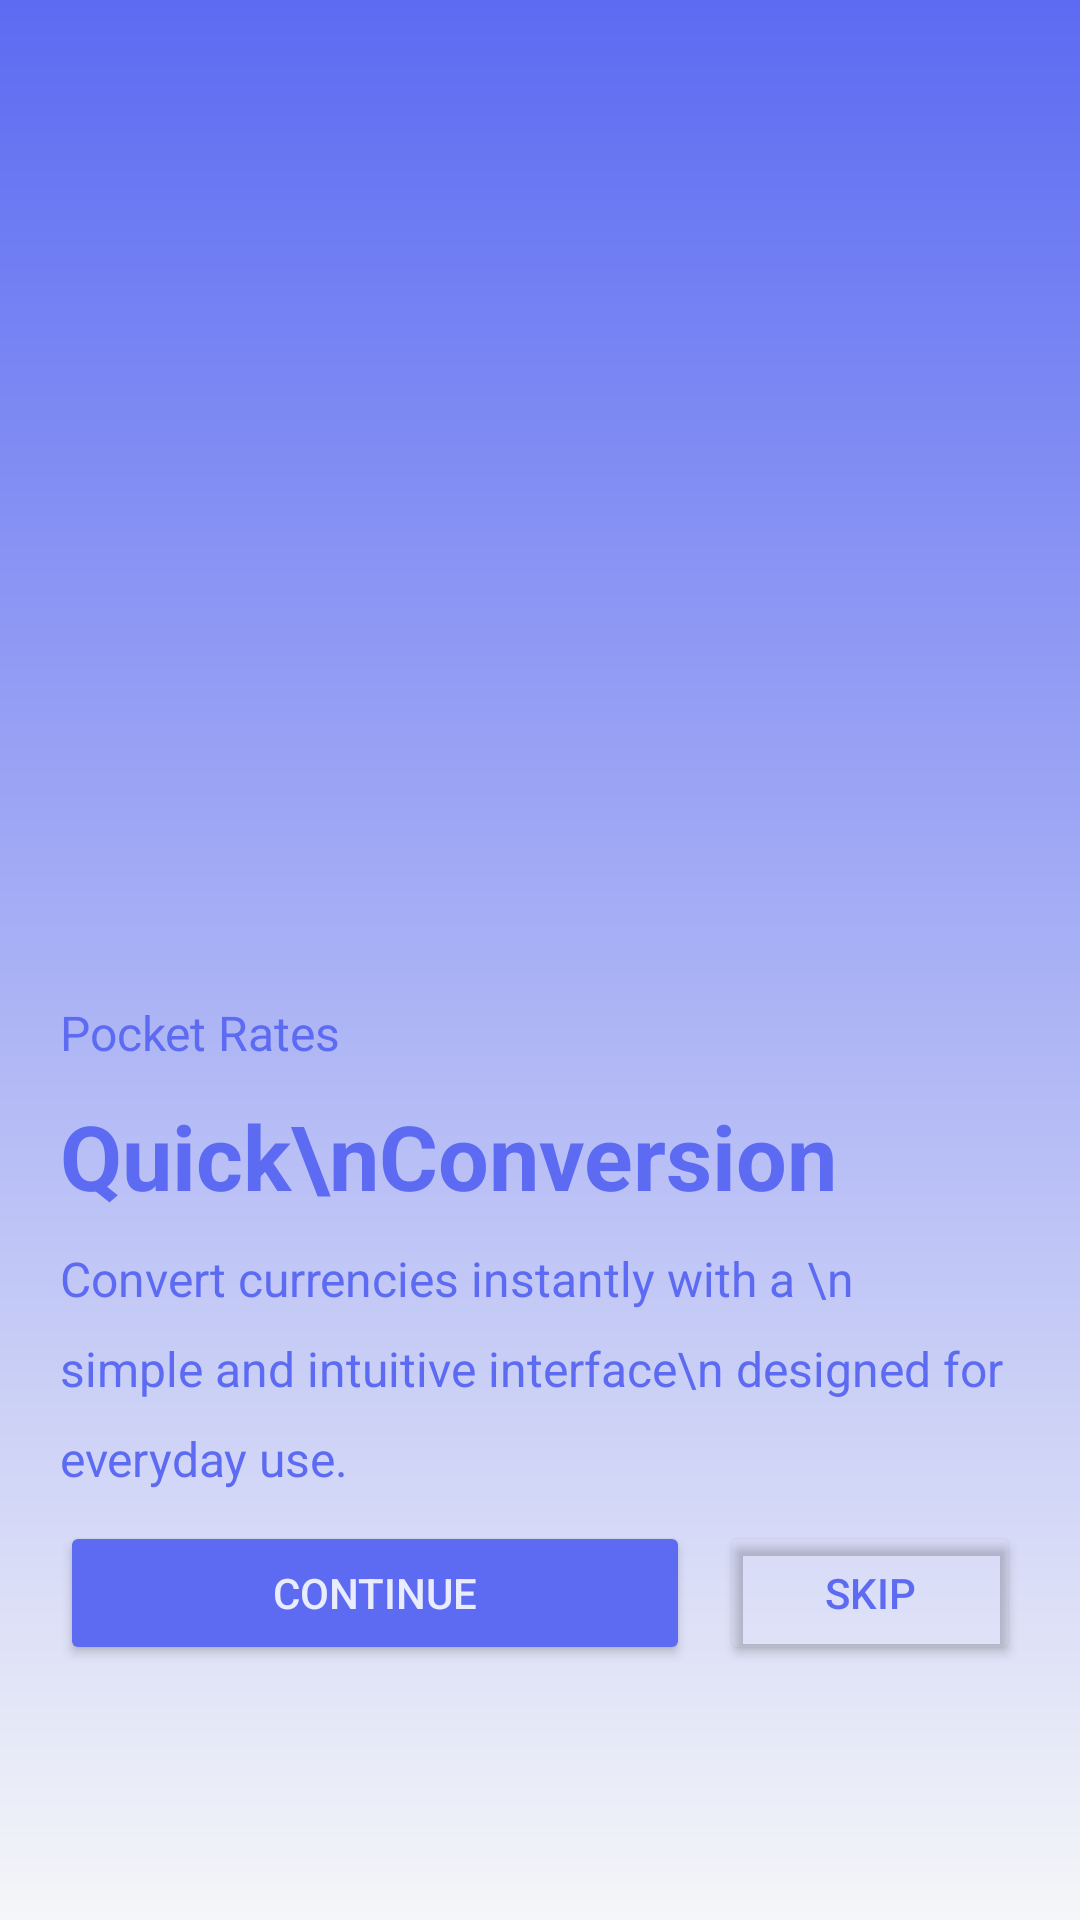

Here is an Android app screen rendered from its layout file. Give the layout XML and the strings, colors and styles it references.
<!-- AndroidManifest.xml: application theme Theme.PocketRates -->
<!-- res/layout/activity_boot3.xml -->
<?xml version="1.0" encoding="utf-8"?>
<LinearLayout xmlns:android="http://schemas.android.com/apk/res/android"
    xmlns:tools="http://schemas.android.com/tools"
    android:layout_width="match_parent"
    android:layout_height="match_parent"
    android:orientation="vertical"
    android:gravity="bottom"
    android:layout_gravity="left"
    android:background="@drawable/boot3_bg_gradient"
    android:id="@+id/main"
    tools:context=".Boot3">

    <LinearLayout
        android:layout_width="match_parent"
        android:layout_height="wrap_content"
        android:layout_marginBottom="15dp"
        android:padding="5dp">


        <LinearLayout
            android:layout_width="match_parent"
            android:layout_height="wrap_content"
            android:orientation="vertical"
            android:layout_marginLeft="10dp"
            android:layout_marginRight="10dp"
            android:layout_marginBottom="60dp"
            android:layout_weight="5">
            <LinearLayout
                android:layout_width="wrap_content"
                android:layout_height="wrap_content"
                android:orientation="vertical">
                <TextView
                    android:layout_width="wrap_content"
                    android:layout_height="wrap_content"
                    android:text="@string/app_name_apk"
                    style="@style/txtBody_type2">


                </TextView>

                <TextView
                    android:layout_width="wrap_content"
                    android:layout_height="wrap_content"
                    android:text="Quick\nConversion"
                    style="@style/txtTitle_type2">


                </TextView>

                <TextView
                    android:layout_width="wrap_content"
                    android:layout_height="wrap_content"
                    android:text="Convert currencies instantly with a \n
simple and intuitive interface\n
designed for everyday use."
                    style="@style/txtBody_type2">


                </TextView>
            </LinearLayout>
            <LinearLayout
                android:layout_width="match_parent"
                android:layout_height="wrap_content"
                android:orientation="horizontal">

                <Button
                    android:id="@+id/btnContinue"
                    android:layout_width="match_parent"
                    android:layout_height="wrap_content"
                    style="@style/btnContinue"
                    android:layout_weight="1">


                </Button>
                <Button
                    android:id="@+id/btnSkip"
                    android:layout_width="match_parent"
                    android:layout_height="wrap_content"
                    style="@style/btnSkip"
                    android:layout_weight="2">

                </Button>
            </LinearLayout>

        </LinearLayout>





    </LinearLayout>


</LinearLayout>
<!-- resources referenced by this layout -->
<resources>
  <!-- drawable boot3_bg_gradient (drawable) -->
  <?xml version="1.0" encoding="utf-8"?>
  <shape xmlns:android="http://schemas.android.com/apk/res/android"
      android:shape="rectangle">
      <gradient
          android:startColor="#5C6BF2"
          android:endColor="#F5F6F8"
          android:angle="75" />
  </shape>
  <string name="app_name_apk">
          Pocket Rates
      </string>
  <style name="btnContinue">
          <item name="cornerRadius">5dp</item>
          <item name="backgroundTint">#5C6BF2</item>
          <item name="android:textColor">#E9ECFC</item>
          <item name="android:text">Continue</item>
          <item name="android:layout_margin">5dp</item>
  
      </style>
  <style name="btnSkip">
          <item name="cornerRadius">5dp</item>
          <item name="android:backgroundTint">#00000000</item>
          <item name="android:foreground">@drawable/border</item>
          <item name="android:text">Skip</item>
          <item name="android:textColor">#5C6BF2</item>
          <item name="android:layout_margin">5dp</item>
      </style>
  <style name="txtBody_type2">
  
          <item name="android:textSize">16sp</item>
          <item name="android:textColor">#5C6BF2</item>
          <item name="android:lineHeight">30dp</item>
          <item name="android:layout_margin">5dp</item>
      </style>
  <style name="txtTitle_type2">
          <item name="android:layout_margin">5dp</item>
          <item name="android:textSize">30sp</item>
          <item name="android:textColor">#5C6BF2</item>
          <item name="android:textStyle">bold</item>
          <item name="android:lineHeight">40dp</item>
      </style>
  <style name="Theme.PocketRates" parent="Base.Theme.PocketRates" />
  <!-- drawable border (drawable) -->
  <?xml version="1.0" encoding="utf-8"?>
  <shape xmlns:android="http://schemas.android.com/apk/res/android"
      android:shape="rectangle">
      
      <solid android:color="#00000000" />
  
      
      <stroke
          android:width="2dp"
          android:color="#5B6AF0" />
  
      
      <corners android:radius="8dp" />
  </shape>
  <style name="Base.Theme.PocketRates" parent="Theme.Material3.DayNight.NoActionBar">
          
          
      </style>
</resources>
